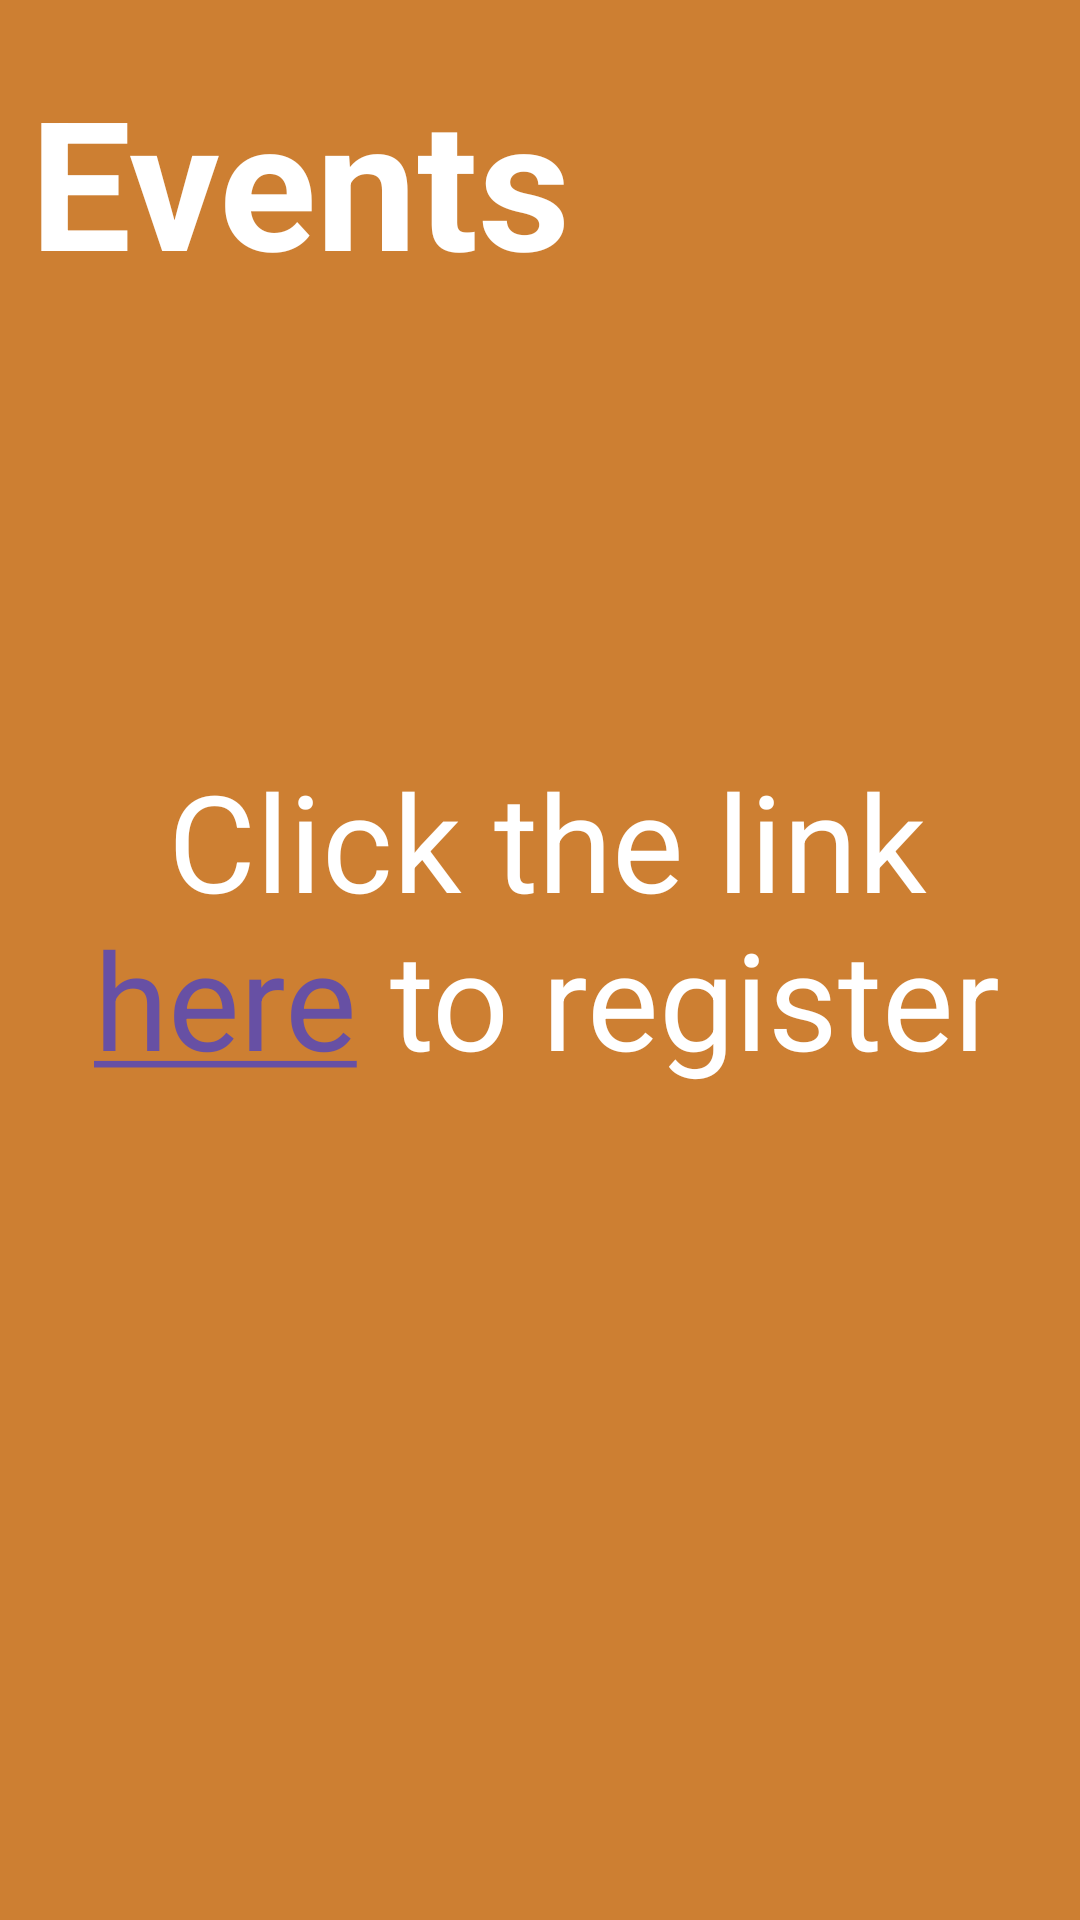

Here is an Android app screen rendered from its layout file. Give the layout XML and the strings, colors and styles it references.
<!-- AndroidManifest.xml: application theme Theme.Tann_mann -->
<!-- res/layout/fragment_event.xml -->
<?xml version="1.0" encoding="utf-8"?>
<FrameLayout xmlns:android="http://schemas.android.com/apk/res/android"
    xmlns:tools="http://schemas.android.com/tools"
    android:layout_width="match_parent"
    android:layout_height="match_parent"
    android:background="#CD7F32"
    tools:context=".EventFragment">

    
    <TextView
        android:layout_width="match_parent"
        android:layout_height="match_parent"
        android:text="Events"
        android:textColor="@color/white"
        android:gravity="top"
        android:textSize="60dp"
        android:layout_marginStart="10dp"
        android:layout_marginTop="20dp"
        android:textStyle="bold">
    </TextView>
    <LinearLayout
        android:layout_width="match_parent"
        android:layout_height="match_parent"
        android:layout_gravity="center">
        <TextView
            android:layout_width="match_parent"
            android:layout_height="wrap_content"
            android:gravity="center"
            android:layout_marginEnd="25dp"
            android:textColor="@color/white"
            android:layout_marginTop="250dp"
            android:layout_marginStart="30dp"
            android:textSize="45sp"

            android:text="@string/Link"></TextView>
    </LinearLayout>


</FrameLayout>
<!-- resources referenced by this layout -->
<resources>
  <color name="white">#FFFFFFFF</color>
  <string name="Link">Click the link <a href="https://www.thetannmanngaadi.org/events"> here</a> to register</string>
  <style name="Theme.Tann_mann" parent="Base.Theme.Tann_mann" />
  <style name="Base.Theme.Tann_mann" parent="Theme.Material3.DayNight.NoActionBar">
          
          
      </style>
</resources>
